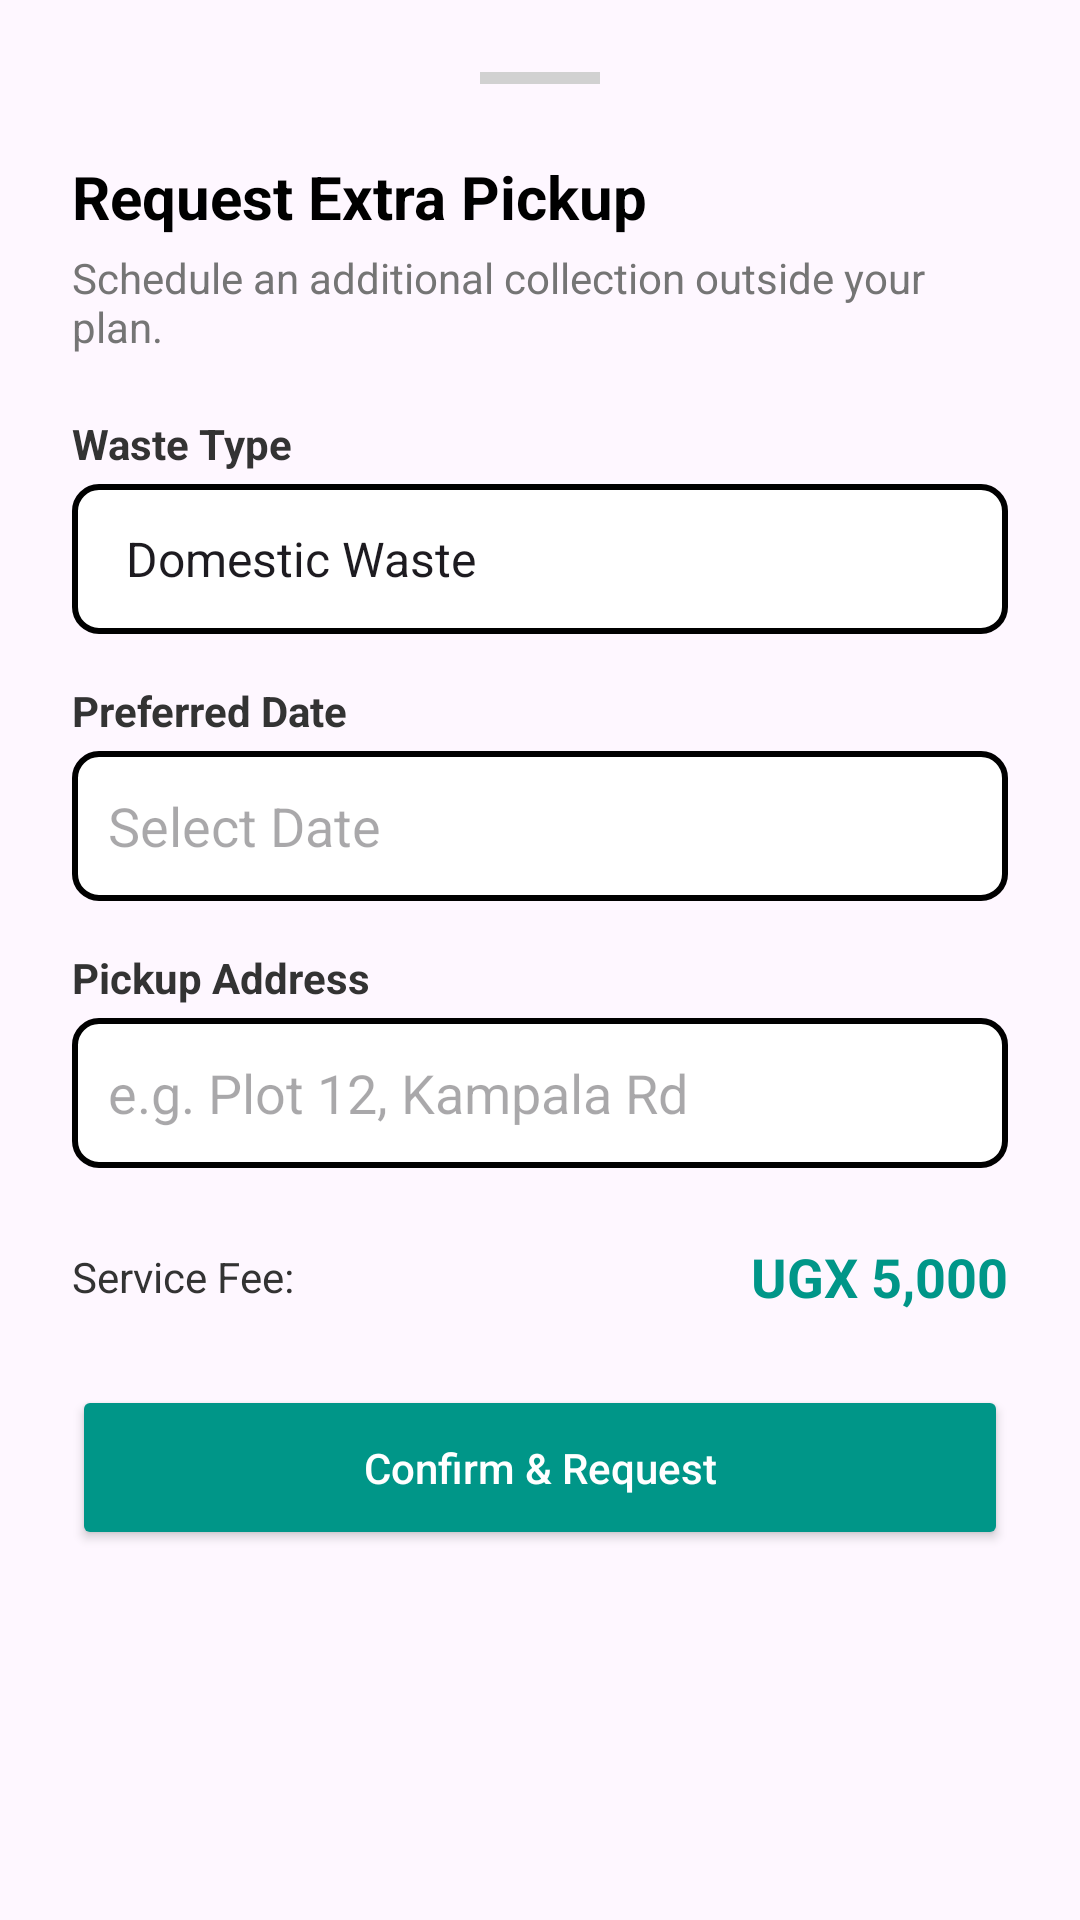

Android layout source for this screen:
<!-- AndroidManifest.xml: application theme Theme.WasteBillingApp -->
<!-- res/layout/bottom_sheet_extra_pickup.xml -->
<?xml version="1.0" encoding="utf-8"?>
<LinearLayout xmlns:android="http://schemas.android.com/apk/res/android"
    xmlns:app="http://schemas.android.com/apk/res-auto"
    android:layout_width="match_parent"
    android:layout_height="wrap_content"
    android:background="@drawable/bg_bottom_sheet"
    android:orientation="vertical"
    android:padding="24dp">

    <View
        android:layout_width="40dp"
        android:layout_height="4dp"
        android:layout_gravity="center"
        android:layout_marginBottom="24dp"
        android:background="#D1D1D1" />

    <TextView
        android:layout_width="wrap_content"
        android:layout_height="wrap_content"
        android:text="Request Extra Pickup"
        android:textColor="#000000"
        android:textSize="20sp"
        android:textStyle="bold" />

    <TextView
        android:layout_width="wrap_content"
        android:layout_height="wrap_content"
        android:layout_marginTop="4dp"
        android:text="Schedule an additional collection outside your plan."
        android:textColor="#757575"
        android:textSize="14sp" />

    
    <TextView
        android:layout_width="wrap_content"
        android:layout_height="wrap_content"
        android:layout_marginTop="20dp"
        android:text="Waste Type"
        android:textColor="#333333"
        android:textStyle="bold" />
    <Spinner
        android:id="@+id/spinner_pickup_type"
        android:layout_width="match_parent"
        android:layout_height="50dp"
        android:layout_marginTop="4dp"
        android:background="@drawable/edit_text_border"
        android:entries="@array/garbage_types" />

    
    <TextView
        android:layout_width="wrap_content"
        android:layout_height="wrap_content"
        android:layout_marginTop="16dp"
        android:text="Preferred Date"
        android:textColor="#333333"
        android:textStyle="bold" />
    <EditText
        android:id="@+id/et_pickup_date"
        android:layout_width="match_parent"
        android:layout_height="50dp"
        android:layout_marginTop="4dp"
        android:background="@drawable/edit_text_border"
        android:focusable="false"
        android:hint="Select Date"
        android:paddingHorizontal="12dp"
        android:inputType="none" />

    
    <TextView
        android:layout_width="wrap_content"
        android:layout_height="wrap_content"
        android:layout_marginTop="16dp"
        android:text="Pickup Address"
        android:textColor="#333333"
        android:textStyle="bold" />
    <EditText
        android:id="@+id/et_pickup_address"
        android:layout_width="match_parent"
        android:layout_height="50dp"
        android:layout_marginTop="4dp"
        android:background="@drawable/edit_text_border"
        android:hint="e.g. Plot 12, Kampala Rd"
        android:paddingHorizontal="12dp"
        android:inputType="textPostalAddress" />

    
    <LinearLayout
        android:layout_width="match_parent"
        android:layout_height="wrap_content"
        android:orientation="horizontal"
        android:layout_marginTop="24dp"
        android:gravity="center_vertical">
        <TextView
            android:layout_width="0dp"
            android:layout_height="wrap_content"
            android:layout_weight="1"
            android:text="Service Fee:"
            android:textColor="#333333" />
        <TextView
            android:layout_width="wrap_content"
            android:layout_height="wrap_content"
            android:text="UGX 5,000"
            android:textColor="#009688"
            android:textStyle="bold"
            android:textSize="18sp" />
    </LinearLayout>

    <Button
        android:id="@+id/btn_submit_pickup"
        android:layout_width="match_parent"
        android:layout_height="55dp"
        android:layout_marginTop="24dp"
        android:backgroundTint="#009688"
        android:text="Confirm &amp; Request"
        android:textAllCaps="false"
        android:textColor="#FFFFFF"
        app:cornerRadius="12dp" />

</LinearLayout>
<!-- resources referenced by this layout -->
<resources>
  <string-array name="garbage_types">
          <item>Domestic Waste</item>
          <item>Organic Waste</item>
          <item>Plastic/Recyclables</item>
          <item>Electronic Waste</item>
          <item>Hazardous Waste</item>
      </string-array>
  <!-- drawable edit_text_border (drawable) -->
  <?xml version="1.0" encoding="utf-8"?>
  <shape xmlns:android="http://schemas.android.com/apk/res/android">
      <solid android:color="#FFFFFF" />
      <stroke
          android:width="2dp"
          android:color="#000000" />
      <corners android:radius="8dp" />
      <padding
          android:left="10dp"
          android:top="10dp"
          android:right="10dp"
          android:bottom="10dp" />
  </shape>
  <style name="Theme.WasteBillingApp" parent="Base.Theme.WasteBillingApp" />
  <style name="Base.Theme.WasteBillingApp" parent="Theme.Material3.DayNight.NoActionBar">
          
          
      </style>
</resources>
